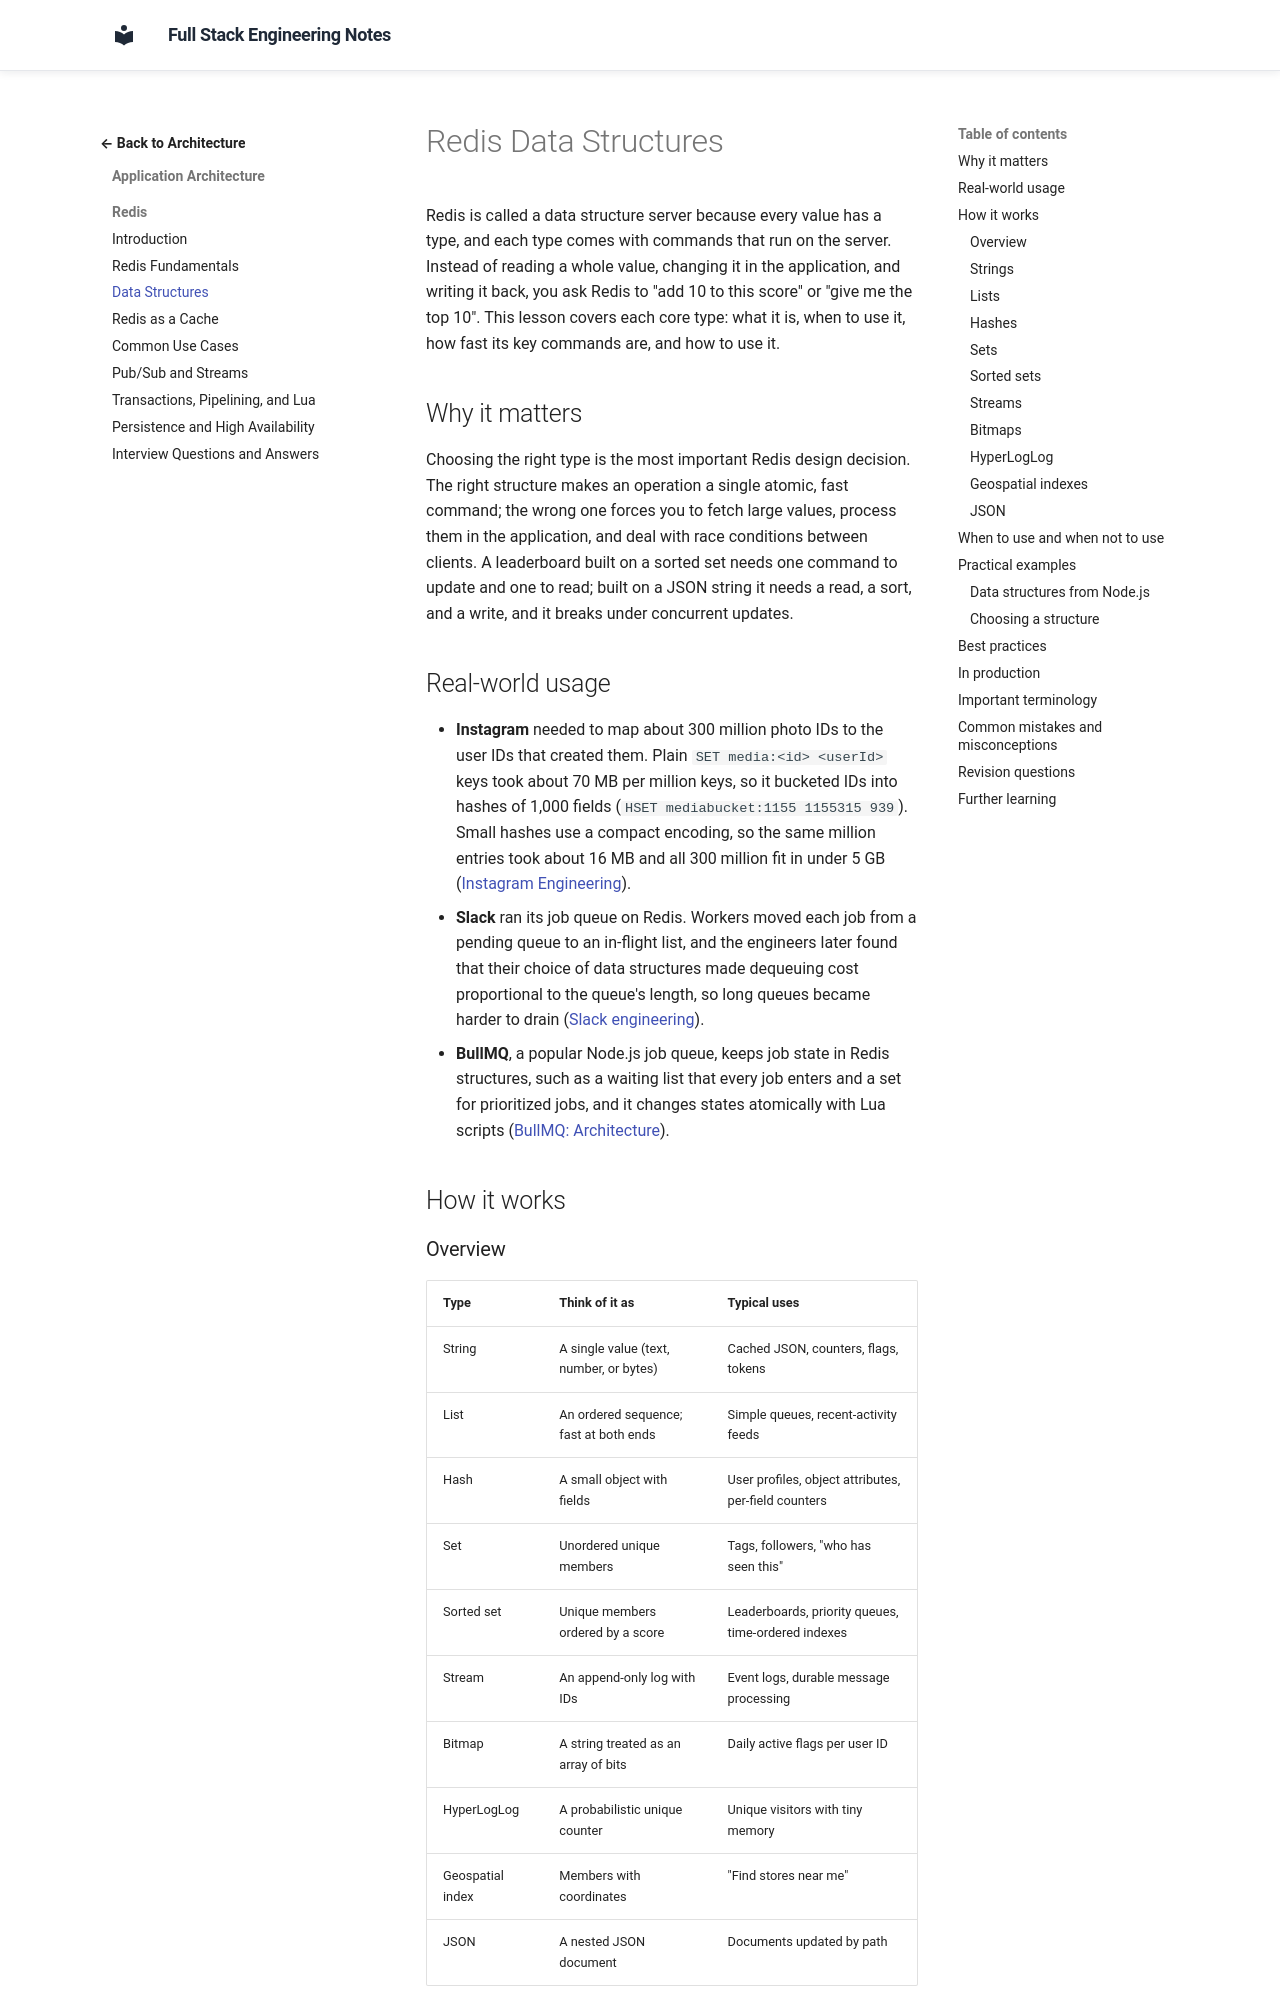

repository: murthy-satti/fullstack-notes · page: 05-application-architecture/redis/data-structures/index.html · generator: mkdocs

# Redis Data Structures

Redis is called a data structure server because every value has a type,
and each type comes with commands that run on the server. Instead of reading
a whole value, changing it in the application, and writing it back, you ask
Redis to "add 10 to this score" or "give me the top 10". This lesson covers
each core type: what it is, when to use it, how fast its key commands are,
and how to use it.

## Why it matters

Choosing the right type is the most important Redis design decision. The
right structure makes an operation a single atomic, fast command; the wrong
one forces you to fetch large values, process them in the application, and
deal with race conditions between clients. A leaderboard built on a sorted
set needs one command to update and one to read; built on a JSON string it
needs a read, a sort, and a write, and it breaks under concurrent updates.

## Real-world usage

- **Instagram** needed to map about 300 million photo IDs to the user IDs
  that created them. Plain `SET media:<id> <userId>` keys took about 70 MB
  per million keys, so it bucketed IDs into hashes of 1,000 fields
  (`HSET mediabucket:1155 1155315 939`). Small hashes use a compact
  encoding, so the same million entries took about 16 MB and all 300
  million fit in under 5 GB
  ([Instagram Engineering](https://medium.com/instagram-engineering/storing-hundreds-of-millions-of-simple-key-value-pairs-in-redis-1091ae80f74c)).
- **Slack** ran its job queue on Redis. Workers moved each job from a
  pending queue to an in-flight list, and the engineers later found that
  their choice of data structures made dequeuing cost proportional to the
  queue's length, so long queues became harder to drain
  ([Slack engineering](https://slack.engineering/scaling-slacks-job-queue/)).
- **BullMQ**, a popular Node.js job queue, keeps job state in Redis
  structures, such as a waiting list that every job enters and a set for
  prioritized jobs, and it changes states atomically with Lua scripts
  ([BullMQ: Architecture](https://docs.bullmq.io/guide/architecture)).

## How it works
